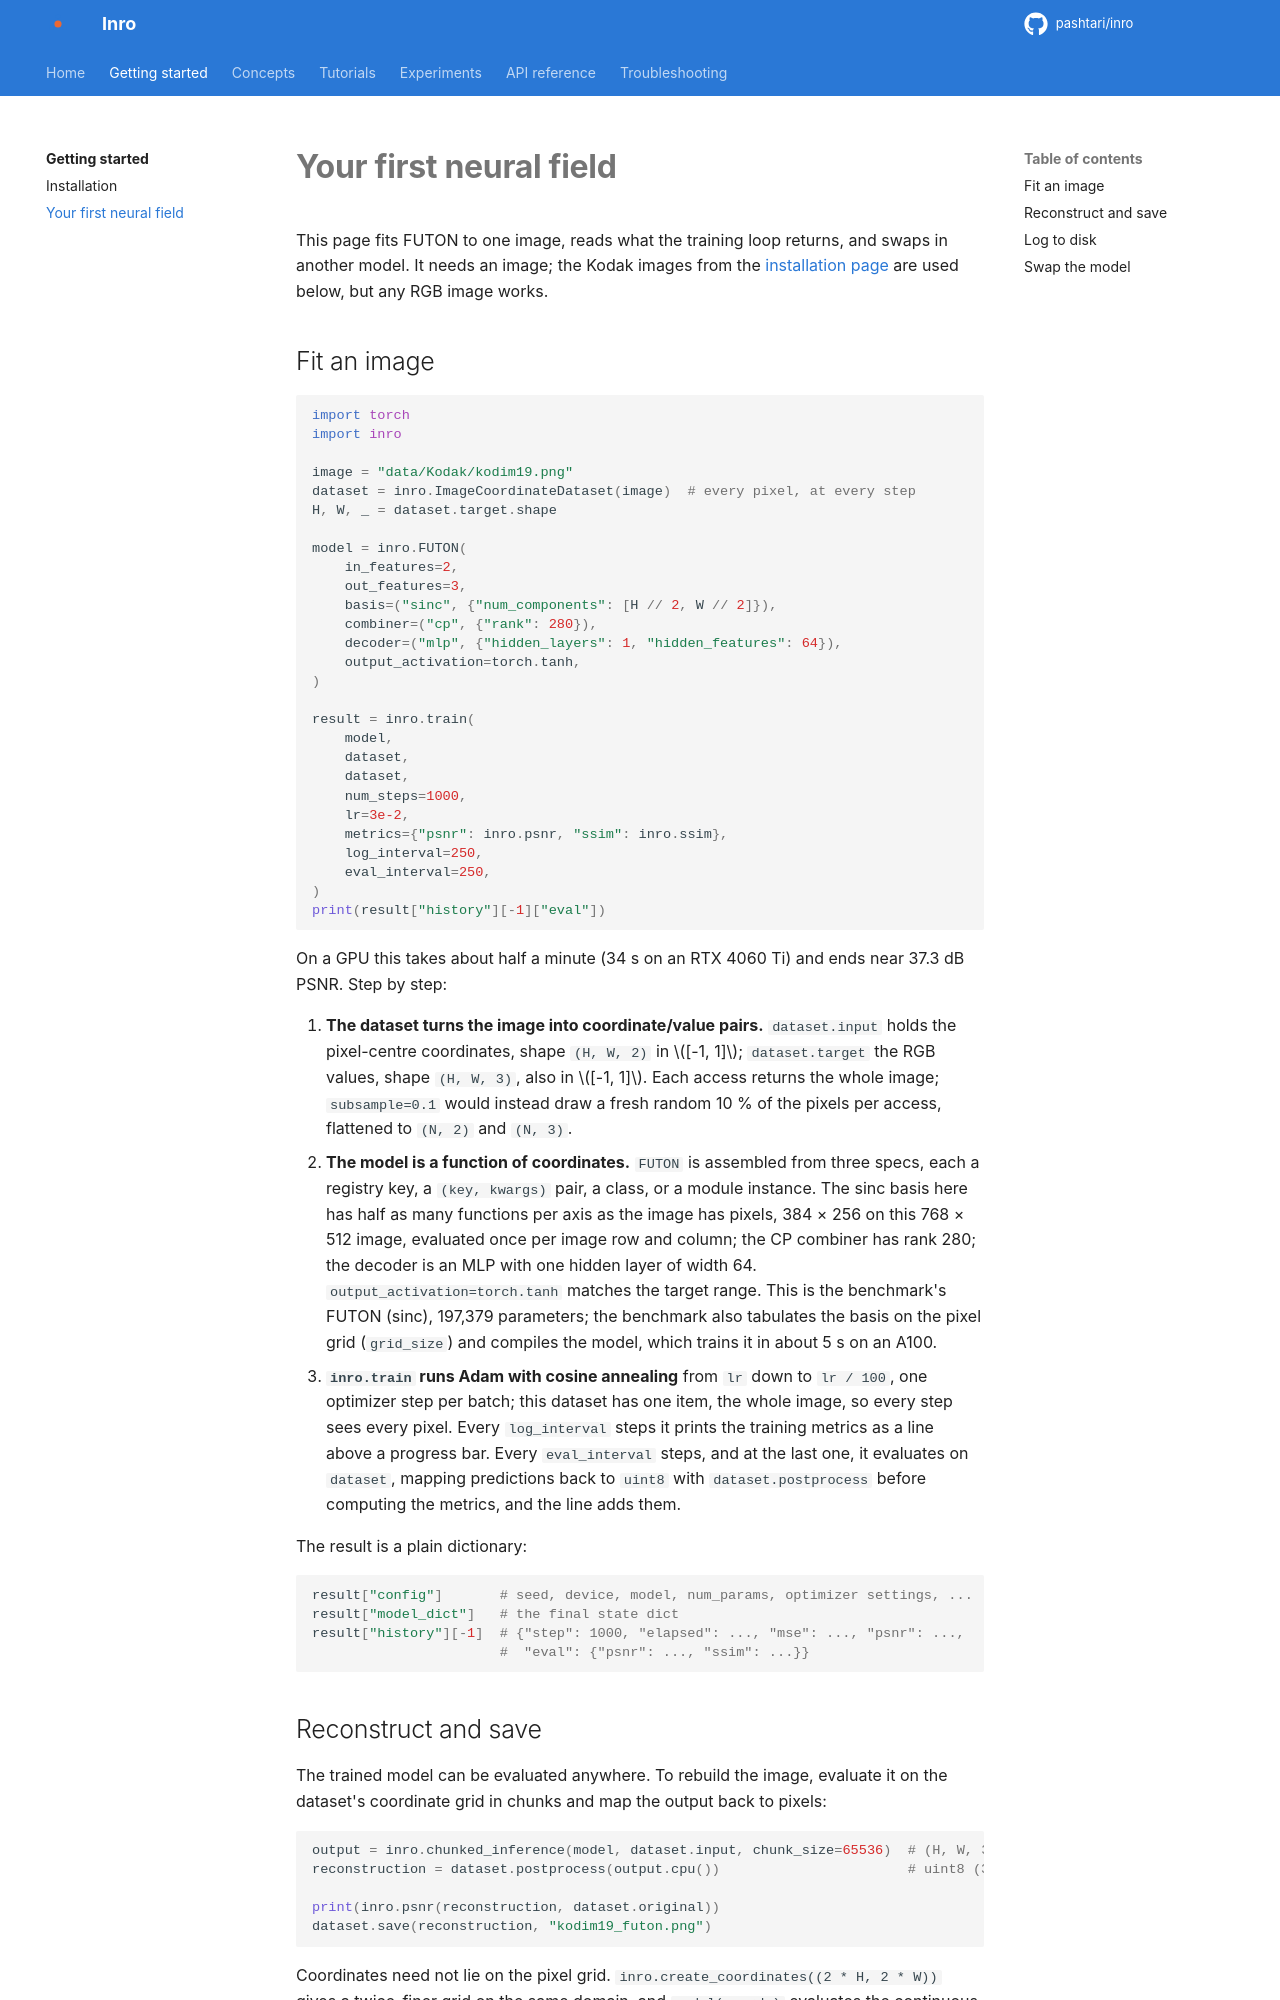

repository: pashtari/futon · page: getting-started/quickstart/index.html · generator: mkdocs

# Your first neural field

This page fits FUTON to one image, reads what the training loop returns, and swaps in another model. It needs an image; the Kodak images from the [installation page](installation.md#benchmark-data) are used below, but any RGB image works.

## Fit an image

```python
import torch
import inro

image = "data/Kodak/kodim19.png"
dataset = inro.ImageCoordinateDataset(image)  # every pixel, at every step
H, W, _ = dataset.target.shape

model = inro.FUTON(
    in_features=2,
    out_features=3,
    basis=("sinc", {"num_components": [H // 2, W // 2]}),
    combiner=("cp", {"rank": 280}),
    decoder=("mlp", {"hidden_layers": 1, "hidden_features": 64}),
    output_activation=torch.tanh,
)

result = inro.train(
    model,
    dataset,
    dataset,
    num_steps=1000,
    lr=3e-2,
    metrics={"psnr": inro.psnr, "ssim": inro.ssim},
    log_interval=250,
    eval_interval=250,
)
print(result["history"][-1]["eval"])
```

On a GPU this takes about half a minute (34 s on an RTX 4060 Ti) and ends near 37.3 dB PSNR. Step by step:

1. **The dataset turns the image into coordinate/value pairs.** `dataset.input` holds the pixel-centre coordinates, shape `(H, W, 2)` in $[-1, 1]$; `dataset.target` the RGB values, shape `(H, W, 3)`, also in $[-1, 1]$. Each access returns the whole image; `subsample=0.1` would instead draw a fresh random 10 % of the pixels per access, flattened to `(N, 2)` and `(N, 3)`.
2. **The model is a function of coordinates.** `FUTON` is assembled from three specs, each a registry key, a `(key, kwargs)` pair, a class, or a module instance. The sinc basis here has half as many functions per axis as the image has pixels, 384 × 256 on this 768 × 512 image, evaluated once per image row and column; the CP combiner has rank 280; the decoder is an MLP with one hidden layer of width 64. `output_activation=torch.tanh` matches the target range. This is the benchmark's FUTON (sinc), 197,379 parameters; the benchmark also tabulates the basis on the pixel grid (`grid_size`) and compiles the model, which trains it in about 5 s on an A100.
3. **`inro.train` runs Adam with cosine annealing** from `lr` down to `lr / 100`, one optimizer step per batch; this dataset has one item, the whole image, so every step sees every pixel. Every `log_interval` steps it prints the training metrics as a line above a progress bar. Every `eval_interval` steps, and at the last one, it evaluates on `dataset`, mapping predictions back to `uint8` with `dataset.postprocess` before computing the metrics, and the line adds them.

The result is a plain dictionary:

```python
result["config"]       # seed, device, model, num_params, optimizer settings, ...
result["model_dict"]   # the final state dict
result["history"][-1]  # {"step": 1000, "elapsed": ..., "mse": ..., "psnr": ...,
                       #  "eval": {"psnr": ..., "ssim": ...}}
```
